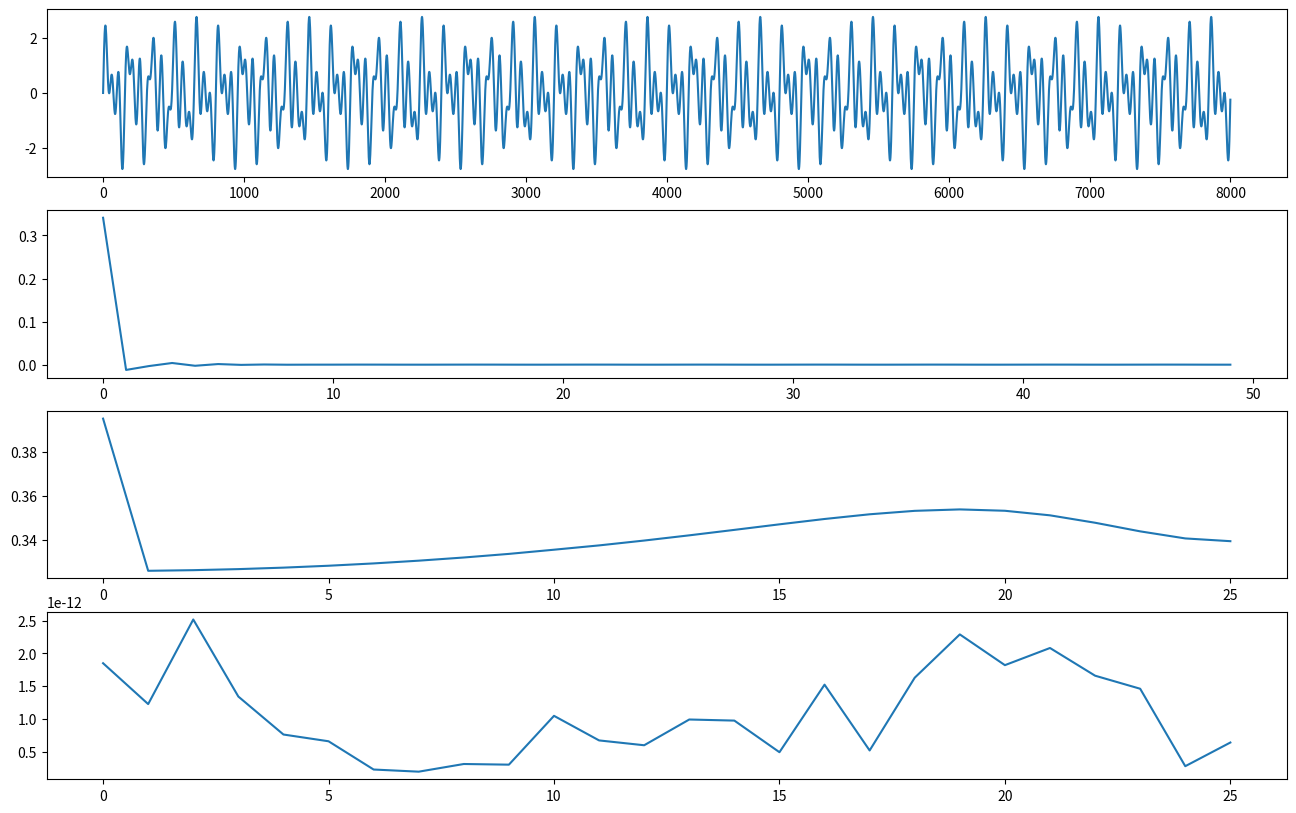

Write the Python code that produced this figure.
import numpy as np
from scipy.signal import butter, lfilter, freqz
from matplotlib import pyplot as plt
from math import *
from numpy.fft import rfft, rfftfreq, irfft

freq = 3000
freq_new = 25

N = 8000


newN = freq_new * int(N/freq)


def LCM(a, b):
    m = a * b
    while a != 0 and b != 0:
        if a > b:
            a %= b
        else:
            b %= a
    return m // (a + b)


def butter_lowpass(cutoff, fs, order=5):
    nyq = 0.5 * fs
    normal_cutoff = cutoff / nyq
    b, a = butter(order, normal_cutoff, btype='low', analog=False)
    return b, a


def lowpassfilter(data, cutoff, fs, order=5):
    b, a = butter_lowpass(cutoff, fs, order=order)
    y = lfilter(b, a, data)
    return y


def resample(signal, N_old, N_new):
    lcm_size = LCM(N_old, N_new)
    print(lcm_size)
    extend_signal = np.zeros(lcm_size)

    for i in range(N_old):
        extend_signal[i * (lcm_size // N_old)] = signal[i]

    if N_old < N_new:
        filtered = lowpassfilter(extend_signal, freq, lcm_size)
    else:
        filtered = lowpassfilter(extend_signal, freq_new, lcm_size)

    new_signal = np.zeros(N_new)
    for i in range(len(extend_signal)):
        times = (lcm_size // N_new)
        new_signal[i // times] = filtered[i]
    return new_signal


if __name__ == '__main__':

    extend_size = LCM(N, newN)

    div_times = extend_size / newN

    sig = [sin(2 * pi * i * 100 / N) + sin(2 * pi* i * 50 / N) + sin(2 * pi * i * 160 / N) for i in range(N)]

    fig, (ax1, ax2, ax3, ax4) = plt.subplots(nrows=4, ncols=1, figsize=(16, 10))

    ax1.plot(range(len(sig)), sig)

    new_signal = resample(sig, N, newN)

    ax2.plot(range(len(new_signal)),new_signal)

    e = rfft(new_signal)
    ax3.plot(rfftfreq(newN, 1.0 / newN ), abs(e))

    ax4.plot(rfftfreq(N, 1.0 / N)[:len(e)], abs(rfft(sig))[:len(e)])
    plt.show()
